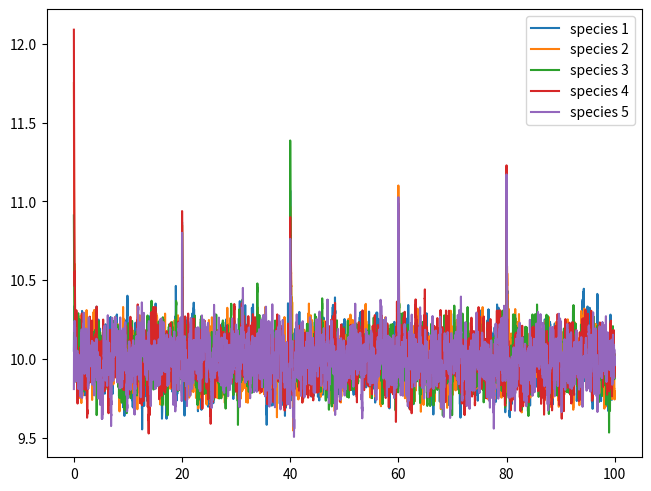

Write the Python code that produced this figure.
import numpy as np
import time
import pandas as pd
import matplotlib.pyplot as plt


# Function that returns whether a fixed point is stable
def is_stable(interactionmatrix, SeconcOrderMatrix, steadystate):
    # compute jacobian
    Nspecies = interactionmatrix.shape[0]
    hor_steady = steadystate.reshape([1,Nspecies])
    J = hor_steady*interactionmatrix + 2*hor_steady*SeconcOrderMatrix*steadystate

    if np.any(np.real(np.linalg.eigvals(J)) > 0):
        return False
    else:
        return True

def is_stable_simple(interactionmatrix, SeconcOrderMatrix): # Steady state is all one. 
    J = interactionmatrix + 2*SeconcOrderMatrix
    if np.any(np.real(np.linalg.eigvals(J)) > 0):
        return False
    else:
        return True


def main(seed=None,noise=0.05, s1=0.05, s2=0.01, selfint=None, g_m = 1, g_s = 0.01, pertubation = 0.1, period_pertu = 20, plot=True):

    if seed == None:
        np.random.seed(int(time.time()))
    else:
        np.random.seed(seed)

    # number of species
    Nspecies = 5

    # Fix the steady state. In this way we can make sure that none of the species has a negative steady state.
    steadystate = np.ones([Nspecies, 1])
    #steadystate = np.array([10,10,10,10,10])
    steadystate = steadystate * 10 
    # emmegration rate
    immigration_rate = np.repeat(0.1, Nspecies).reshape([Nspecies, 1])

    #sigma = 0.05 # strength of the interactions

    #------------------
    # Generate parameter according to the given strenght. 
    stable = False
    counter = 0
    while not stable:
        # First order matrix
        if s1 == 0:
            Interaction_Matrix = np.zeros([Nspecies, Nspecies])
        else:
            Interaction_Matrix = np.random.normal(0, s1, [Nspecies, Nspecies])

        # Self interaction
        if selfint == None:
            np.fill_diagonal(Interaction_Matrix, -1) # self-interaction is -1, this is a convention. Rethink this assumption I would denial this assumption !!!
        elif selfint == "Keystone":
            np.fill_diagonal(Interaction_Matrix, np.random.uniform(-1.9/steadystate, -0.1/steadystate, Nspecies))# Here we take the same approuch as the keystone paper. 
        elif type(selfint)==float:
            np.fill_diagonal(Interaction_Matrix, np.random.uniform(-1.9*selfint, -0.1*selfint, Nspecies))# aka we want it to be small. 

        # Second order matrix
        if s2 == 0:
            SecondOrder_matrix = np.zeros([Nspecies, Nspecies])
        else:
            SecondOrder_matrix = np.random.normal(0, s2, [Nspecies, Nspecies])
        np.fill_diagonal(SecondOrder_matrix, 0) 

        # randomly generate growth rate. 
        growthrate = np.random.normal(g_m, g_s, [Nspecies, 1])

        # Define the allee factory by the steady state
        allee_factor = immigration_rate/growthrate - Interaction_Matrix.dot(steadystate) - SecondOrder_matrix.dot(np.power(steadystate,2))

        # Check stability
        if np.all(steadystate==1):
            stable = is_stable_simple(Interaction_Matrix, SecondOrder_matrix)
        else:
            stable = is_stable(Interaction_Matrix, SecondOrder_matrix, steadystate)
        counter += 1

    #------------------

    # Initial condition is perturbed steady state. 
    initial_condition = steadystate * np.random.normal(1, pertubation, [Nspecies, 1])

    params = {}
    params['Interaction_Matrix'] = Interaction_Matrix
    params['SecondOrder_matrix'] = SecondOrder_matrix
    params['growthrate'] = growthrate
    params['allee_factor'] = allee_factor
    params['immigration_rate'] = immigration_rate
    params['initial_condition'] = initial_condition
    params['steadystate'] = steadystate
    params['Attempts'] = counter

    # Generate a timeseries
    res = run_timeseries_noise(params,noise=noise,  period_pertu= period_pertu)
    ts = res['Species_abundance']

    # Plot the timeseries
    if plot:
        # Print some extra things
        print("It took {} attempts to find a stable state".format(counter))

        fig = plt.figure(constrained_layout=True,dpi=100)
        ax = fig.add_subplot(111)

        for i in range(1, Nspecies+1):
            ax.plot(ts['time'], ts['species_%d' % i], label='species %d' % i)

        ax.legend()
        plt.show()

    params['timeseries'] = ts 
    params['model'] = res['model']
    params['noise'] = res['noise']
    return params


def run_timeseries_noise(params, noise=0.05, period_pertu= 20 ,dt=0.01, T=100, tskip = 0):
    
    # Set seed for random number generator
    r, a, B, C, d, initcond = params['growthrate'], params['allee_factor'], params['Interaction_Matrix'], params['SecondOrder_matrix'], params['immigration_rate'], params['initial_condition']
    Nspecies = len(r)
    x_ts = np.copy(initcond) # The whole timeseries
    x = np.copy(initcond) # The current state
    initial_pertu = initcond-1

    dx_ts = np.array([[],[],[],[],[]]) # create empty (5,1) that will be filled up. 
    dn_ts = np.array([[],[],[],[],[]])
    # Integrate ODEs according to model and noise
    for i in range(1, int(T / dt)):
    	# LANGEVIN_LINEAR
        dx = ( x *( r *( a + B.dot(x) + C.dot(x*x))- d) ) * dt # Euler method
        dn = noise * x * np.sqrt(dt) * np.random.normal(0, 1, x.shape) # actually the sqrt of the time results in a larger noise effect !!! per time step. then if we let it be linear.
        pertu = 0 if (i*dt)%period_pertu!=0 and i!=0 else np.random.normal(1, 0.1, [5, 1])
        x += dx + dn + pertu

        if i % (tskip + 1) == 0:
            dx_ts = np.hstack((dx_ts, dx))
            dn_ts = np.hstack((dn_ts, dn))
            x_ts = np.hstack((x_ts, x))

    
    # return timeseries if ts = True, else return only endpoint
    x_ts = np.vstack((dt * (tskip+1)*np.arange(len(x_ts[0]))[np.newaxis, :], x_ts))
    x_ts = pd.DataFrame(x_ts.T, columns=['time'] + ['species_%d' % i for i in range(1,Nspecies+1)])
    result = {} 
    result['Species_abundance'] = x_ts
    result['model'] = dx_ts
    result['noise'] = dn_ts
    return result


if __name__ == "__main__":
    main()